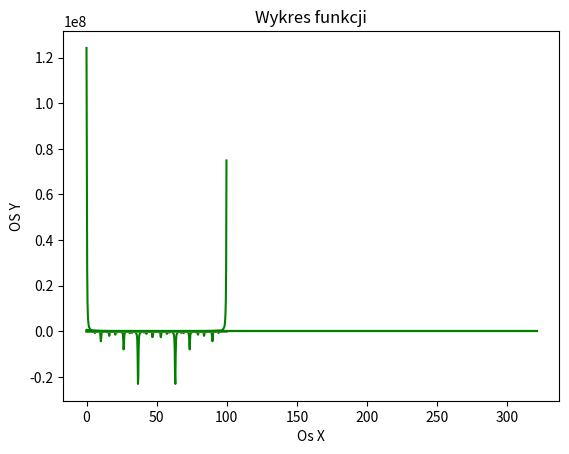

Python code for this plot:
#Mateusz Proc
#nr 45123
# Informatyka N1 GR. 20C


#bilbioteki użyte w programie
import math as m
import numpy as np
import matplotlib.pyplot as plt
####################################################################################################################################################
############  Zadanie 1 ############################################################################################################################
####################################################################################################################################################
##nr indeksu 4 5 1 2 3
##oznaczenia E D C B A
#Dane do zadań
A= 1.0 #               [V]
f= 2 # dla A=2 ,       [HZ]
fi= 1 * np.pi #dla C =1 [rad]
n=np.linspace(0,321)# dla ABC=321

#funkcja rysująca wykres
def function(x,y,z):
     plt.plot(x,y,z)
     plt.title("Wykres funkcji") 
     plt.xlabel('Os X')
     plt.ylabel('OS Y')
     plt.show()   


#funkcja s(n)
def s(A,f,fi,n):
    return A*np.sin(2*np.pi *f*n+fi)


#Funkcja Dyskretnej Transformaty Fouriera
def DFT(x):                           #transformata furiera
    N= len(x)                         # N -> liczba próbek
    x_k= []                           # x(k) wartosc harmonicznej
    wn=np.exp(1j * 2*np.pi / N)      #definicja wn współczynnika skrętu, j->l.urojon(zapis pythona)
    for k in range(N):                #k -> numer harmonicznej
        suma=0                        #EPSILON (SUMA)
        for n in range(N):            # n -> numer probki sygnału 
            suma += x[n]* wn **(-k*n) # wzor na dft podstawiam wn i poteguje przez (-k*n)
        x_k.append(suma)                
    return x_k


#Funkcja Odwrotnej Dyskretnej Transformaty Fouriera
def IDFT(x):                                #odwrotna transformata furiera
     N= len(x)                              # N -> liczba próbek
     x_n=[]                                 # x(k) wartosc próbki sygnału
     wn=np.exp(1j * 2*np.pi / N)            #definicja wn współczynnika skrętu, j->l.urojon(zapis pythona)
     for n in range(N):                     #n -> numer probki sygnału 
         suma=0                             #EPSILON (SUMA)
         for k in range(N):                 # k -> numer harmonicznej
             suma += x[n]* wn **(k*n)       # wzor na idft, podstawiam wn i poteguje przez (k*n)
         x_n.append(suma/N)                 # do sume mnoże razy 1/N czyli dziele przez N(liczbe próbek)
     return x_n




####################################################################################################################################################
############  Zadanie 2 ############################################################################################################################
####################################################################################################################################################

function(n,s(A,f,fi,n),'g')  #wykres tonu prostego

function(n,DFT(s(A,f,fi,n)),'g') # wykres DFT dla tonu prostego


#Widmo aplitudowe M(k)
#Re=np.real(DFT(s(A,f,fi,n)))
#Im=np.imag(DFT(s(A,f,fi,n)))
#Mk=np.sqrt(Re**2+Im**2)

#funkcja widma amplitudowego -> M(k)
def Mk():
    Re=np.real(DFT(s(A,f,fi,n)))
    Im=np.imag(DFT(s(A,f,fi,n)))
    Mk_tab=[]
    for i in range(0, len(Re)):
        Mk_tab.append(np.sqrt(Re[i]**2+Im[i]**2))
    return Mk_tab


#funkcja skali decybelowej -> M'(k)
def Mk_prim(x):   # M'(k)
    return 10*np.log10(x) 


#Skala czestotliwości
def sk_cz(x,fs):
    N=len(x)
    fk=[]
    for k in range(N):
        fk.append(k*(fs/N))
    return fk


#wykres widma amplitudowego M'(k)

plt.title('wykres widma amplitudowego Mk_prim')
plt.bar(sk_cz(DFT(s(A,f,fi,n)),100),Mk_prim(Mk())) #wykres słupkowy, poniewaz na plt.plot nie mogłem osiągnąć pożądanego efektu
plt.show() 


####################################################################################################################################################
############  Zadanie 3 ############################################################################################################################
####################################################################################################################################################
#nr indeksu 4 5 1 2 3
#           E D C B A
a=3
b=2
c=1

#widmo amplitudowe dla funkcji x(t)
t_x=np.linspace(-10,10,50)
        
def x(t):
     return a*t**2 + b*t + c

function(sk_cz(x(t_x),10),DFT(x(t_x)),'g')

#----------------------------------------------------------------------
#widmo amplitudowe dla funkcji y(t)
t_y=np.linspace(-10,1,20)

def y(t):
   return 2*x(t)**2+12*np.cos(t)

function(sk_cz(y(t_y),100),DFT(y(t_y)),'g')

#----------------------------------------------------------------------
#widmo amplitudowe dla funkcji z(t)
t_z=np.linspace(-10,1,420)

def z(t):
    return np.sin(2*m.pi*7*t)*x(t)-0.2*np.log10(np.abs(y(t))+(m.pi))

function(sk_cz(z(t_z),100),DFT(z(t_z)),'g')

#----------------------------------------------------------------------
#widmo amplitudowe dla funkcji u(t)
t_u=np.linspace(-10,1,420)

def u(t):
    return np.sqrt(np.abs(y(t)*y(t)*z(t)))-1.8*np.sin(0.4*t*z(t)*x(t))

function(sk_cz(u(t_u),100),DFT(u(t_u)),'g')

#----------------------------------------------------------------------
#widmo amplitudowe dla funkcji v(t)
t_v=np.linspace(0,1,420)

def v(t):
    if (t<0.22)and(t>=0):
        return (1-7*t)*np.sin((2*m.pi*t*10)/(t+0.04))
    if(t>=0.22)and(t<0.7):
        return 0.63*t*np.sin(125*t)
    if(t<=1)and (t>=0.7):
        return (t**(-0.662))+0.77*np.sin(8*t)

o=[]
for i in t_v:
        o.append(v(i))

v1=np.abs(DFT(o)) # obl wartosc bezwzgledną

function(sk_cz(o,100),v1,'g')

#----------------------------------------------------------------------
#widmo amplitudowe dla funkcji p(t)

t_p=np.linspace(-10,1,420)

def p(t,m):
     sum = 0
     for n in  np.arange(1, m+1):
         sum +=((np.cos(12*t*n**2)+np.cos(16*t*n))/n**2)
     return sum

def P_function(x,y):
     plt.plot(x,y)
     plt.title("Wykres funkcji ") 
     plt.xlabel('Os X')
     plt.ylabel('OS Y')
     plt.show()   


p1=np.abs(DFT(p(t_p, 2))) # obl wartosc bezwzgledną
p2=np.abs(DFT(p(t_p,4))) # obl wartosc bezwzgledną
p3=np.abs(DFT(p(t_p,32))) # obl wartosc bezwzgledną

P_function(sk_cz(p(t_p,2),100),p1)
P_function(sk_cz(p(t_p,4),100),p2)
P_function(sk_cz(p(t_p,32),100),p3) # AB =32
####################################################################################################################################################
############  Zadanie 4 ############################################################################################################################
####################################################################################################################################################

function(n,IDFT(DFT(s(A,f,fi,n))),'g') # wykres IDFT dla sygnału z zadania 2 czyli dft(s(n))
